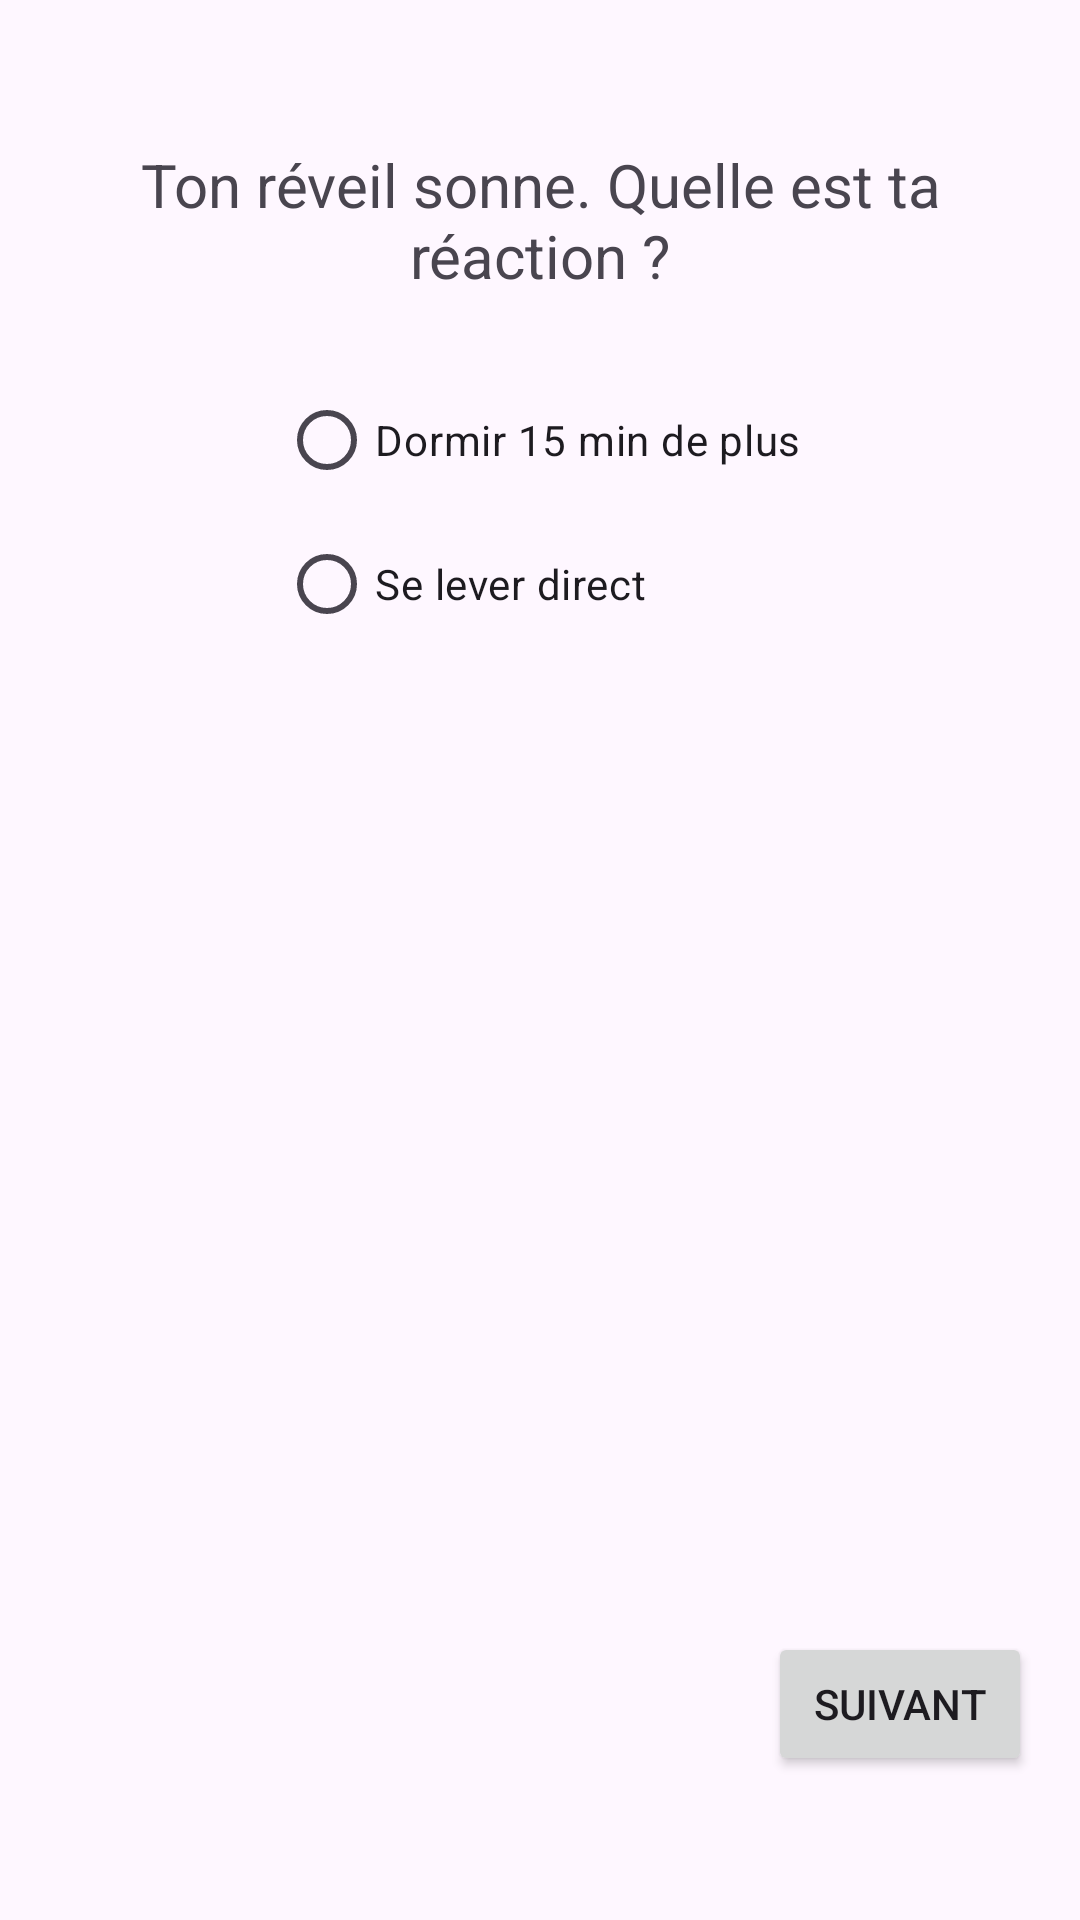

The Android layout XML behind this screen, and the referenced resources:
<!-- AndroidManifest.xml: application theme Theme.MrPilestreSimulator -->
<!-- res/layout/activity_scene_reveil.xml -->
<?xml version="1.0" encoding="utf-8"?>
<androidx.constraintlayout.widget.ConstraintLayout xmlns:android="http://schemas.android.com/apk/res/android"
    xmlns:app="http://schemas.android.com/apk/res-auto"
    xmlns:tools="http://schemas.android.com/tools"
    android:layout_width="match_parent"
    android:layout_height="match_parent"
    android:padding="16dp"
    tools:context=".SceneReveilActivity">

    <TextView
        android:id="@+id/tvQuestionReveil"
        android:layout_width="0dp"
        android:layout_height="wrap_content"
        android:text="@string/ton_r_veil_sonne_quelle_est_ta_r_action"
        android:textSize="20sp"
        android:gravity="center"
        app:layout_constraintTop_toTopOf="parent"
        app:layout_constraintStart_toStartOf="parent"
        app:layout_constraintEnd_toEndOf="parent"
        android:layout_marginTop="32dp"/>

    <RadioGroup
        android:id="@+id/wakeUpGroup"
        android:layout_width="wrap_content"
        android:layout_height="wrap_content"
        app:layout_constraintTop_toBottomOf="@+id/tvQuestionReveil"
        app:layout_constraintStart_toStartOf="parent"
        app:layout_constraintEnd_toEndOf="parent"
        android:layout_marginTop="24dp">

        <RadioButton
            android:id="@+id/rbSnooze"
            android:layout_width="match_parent"
            android:layout_height="wrap_content"
            android:text="@string/dormir_15_min_de_plus" />

        <RadioButton
            android:id="@+id/rbGetUp"
            android:layout_width="match_parent"
            android:layout_height="wrap_content"
            android:text="@string/se_lever_direct" />

    </RadioGroup>

    <Button
        android:id="@+id/btnNextSceneReveil"
        android:layout_width="wrap_content"
        android:layout_height="wrap_content"
        android:text="Suivant"
        app:layout_constraintBottom_toBottomOf="parent"
        app:layout_constraintEnd_toEndOf="parent"
        android:layout_marginBottom="32dp"/>

</androidx.constraintlayout.widget.ConstraintLayout>
<!-- resources referenced by this layout -->
<resources>
  <string name="dormir_15_min_de_plus" translatable="false">Dormir 15 min de plus</string>
  <string name="se_lever_direct" translatable="false">Se lever direct</string>
  <string name="ton_r_veil_sonne_quelle_est_ta_r_action" translatable="false">Ton réveil sonne. Quelle est ta réaction ?</string>
  <style name="Theme.MrPilestreSimulator" parent="Base.Theme.MrPilestreSimulator" />
  <style name="Base.Theme.MrPilestreSimulator" parent="Theme.Material3.DayNight.NoActionBar">
          
          
      </style>
</resources>
